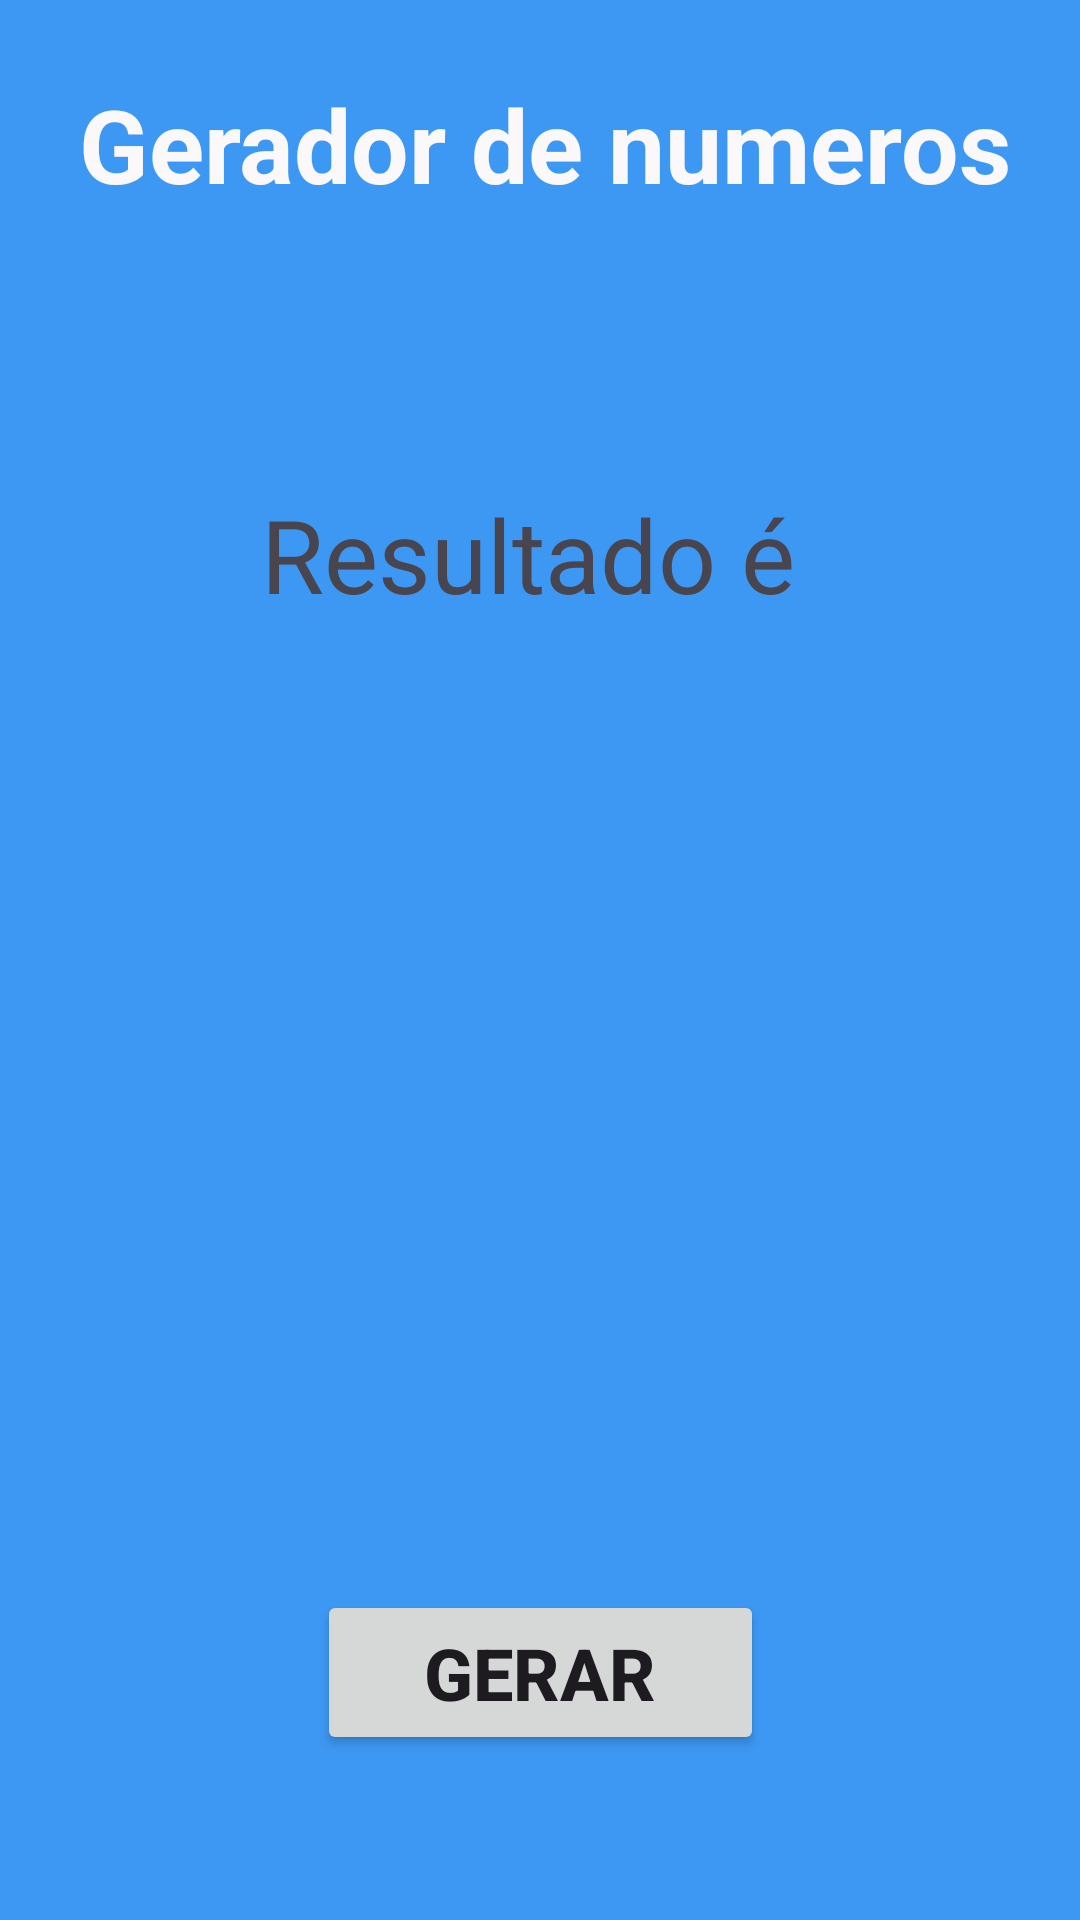

This screen was rendered from an Android layout file. Write that file and the resources it references.
<!-- AndroidManifest.xml: application theme Theme.Ap1Apps -->
<!-- res/layout/activity_gerador_de_numero.xml -->
<?xml version="1.0" encoding="utf-8"?>
<androidx.constraintlayout.widget.ConstraintLayout xmlns:android="http://schemas.android.com/apk/res/android"
    xmlns:app="http://schemas.android.com/apk/res-auto"
    xmlns:tools="http://schemas.android.com/tools"
    android:id="@+id/main"
    android:layout_width="match_parent"
    android:layout_height="match_parent"
    android:background="#3D98F3"
    tools:context=".GeradorDeNumero">

    <TextView
        android:id="@+id/textView3"
        android:layout_width="373dp"
        android:layout_height="112dp"
        android:text="Gerador de numeros"
        android:textAlignment="center"
        android:textColor="#FAF8F8"
        android:textSize="34sp"
        android:textStyle="bold"
        app:layout_constraintBottom_toBottomOf="parent"
        app:layout_constraintEnd_toEndOf="parent"
        app:layout_constraintHorizontal_bias="0.421"
        app:layout_constraintStart_toStartOf="parent"
        app:layout_constraintTop_toTopOf="parent"
        app:layout_constraintVertical_bias="0.048" />

    <Button
        android:id="@+id/button"
        android:layout_width="149dp"
        android:layout_height="55dp"
        android:onClick="sorteioNumeros"
        android:text="Gerar"
        android:textSize="24sp"
        android:textStyle="bold"
        app:layout_constraintBottom_toBottomOf="parent"
        app:layout_constraintEnd_toEndOf="parent"
        app:layout_constraintStart_toStartOf="parent"
        app:layout_constraintTop_toTopOf="@+id/textView3"
        app:layout_constraintVertical_bias="0.902" />

    <TextView
        android:id="@+id/textView4"
        android:layout_width="342dp"
        android:layout_height="72dp"
        android:text="Resultado é "
        android:textAlignment="center"
        android:textSize="34sp"
        app:layout_constraintBottom_toBottomOf="parent"
        app:layout_constraintEnd_toEndOf="parent"
        app:layout_constraintHorizontal_bias="0.492"
        app:layout_constraintStart_toStartOf="parent"
        app:layout_constraintTop_toTopOf="parent"
        app:layout_constraintVertical_bias="0.285" />

    <TextView
        android:id="@+id/resultado"
        android:layout_width="335dp"
        android:layout_height="137dp"
        android:textSize="34sp"
        app:layout_constraintBottom_toBottomOf="parent"
        app:layout_constraintEnd_toEndOf="parent"
        app:layout_constraintHorizontal_bias="0.539"
        app:layout_constraintStart_toStartOf="parent"
        app:layout_constraintTop_toTopOf="parent"
        app:layout_constraintVertical_bias="0.629" />
</androidx.constraintlayout.widget.ConstraintLayout>
<!-- resources referenced by this layout -->
<resources>
  <style name="Theme.Ap1Apps" parent="Base.Theme.Ap1Apps" />
  <style name="Base.Theme.Ap1Apps" parent="Theme.Material3.DayNight.NoActionBar">
          
          
      </style>
</resources>
